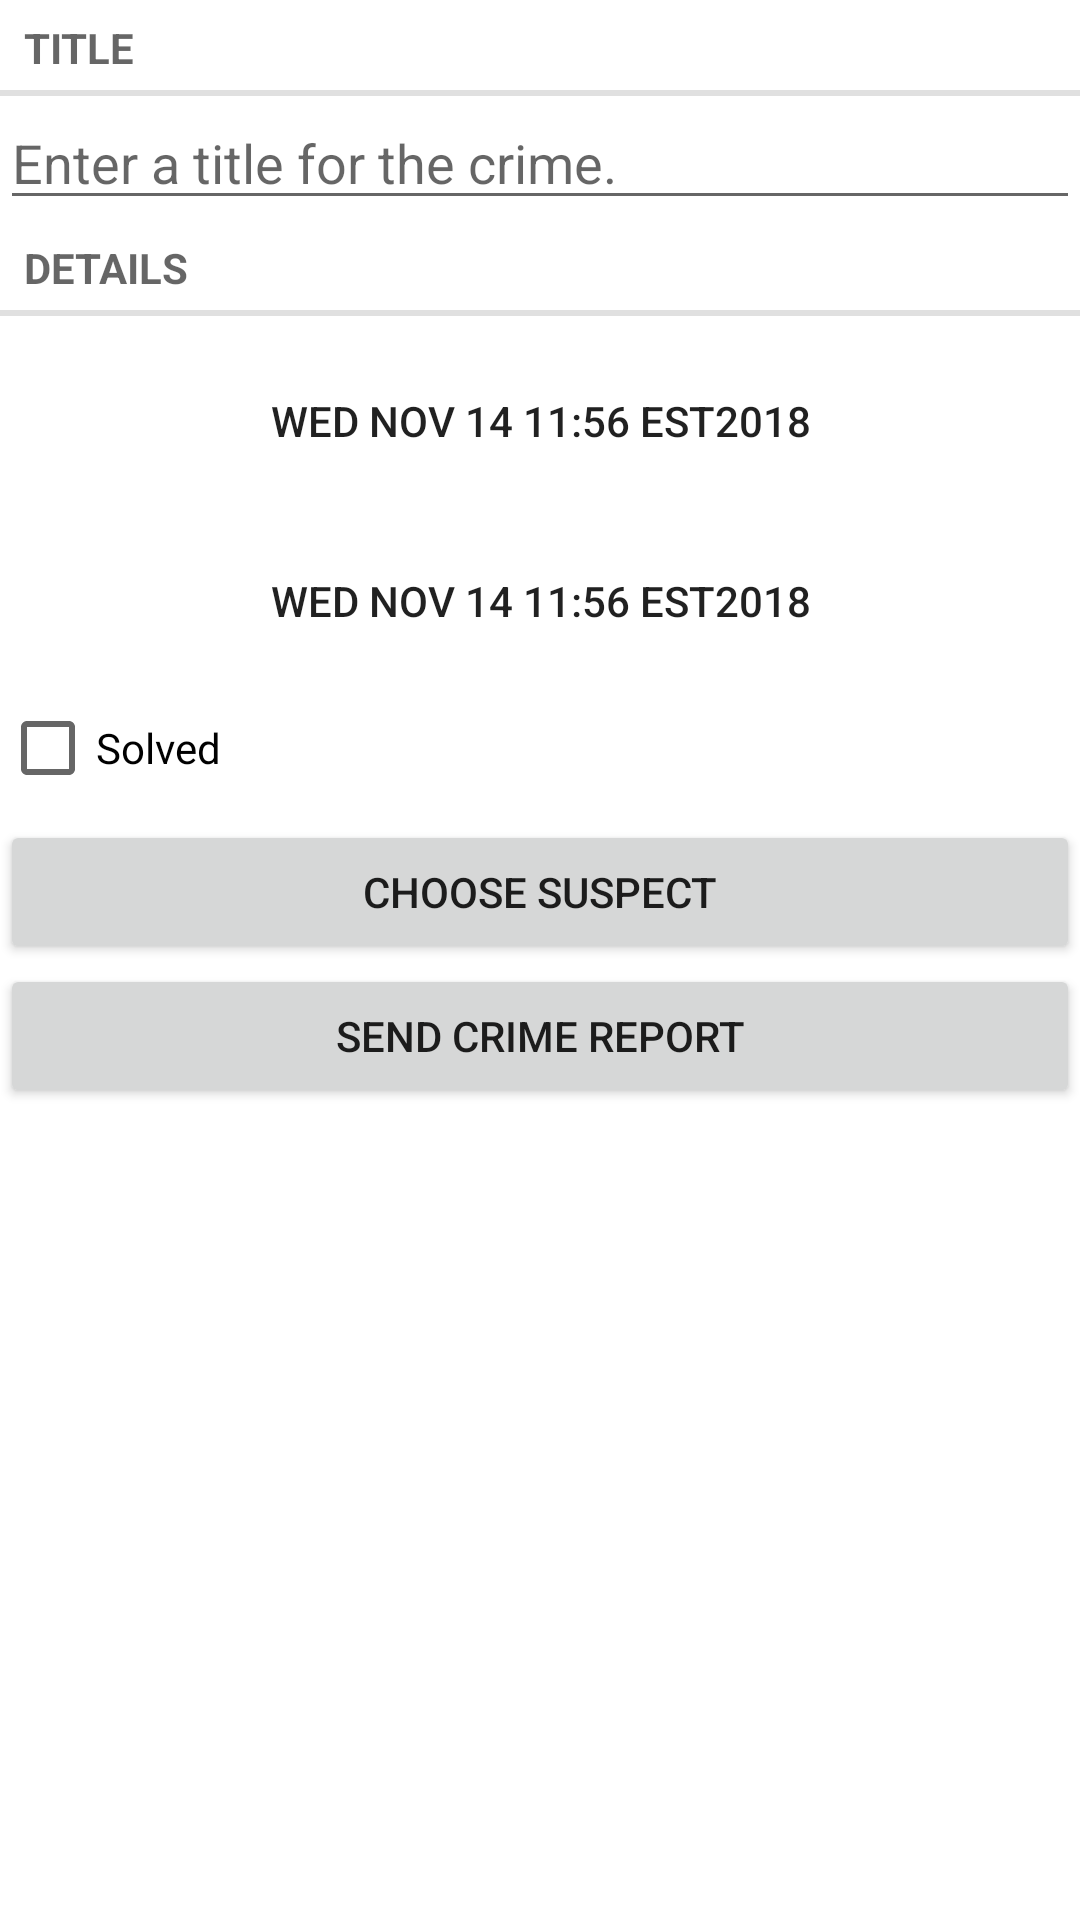

Produce the Android XML layout that renders to this screen, including the resource entries it uses.
<!-- AndroidManifest.xml: application theme Theme.Zd7_sizov -->
<!-- res/layout/fragment_crime.xml -->
<?xml version="1.0" encoding="utf-8"?>
<LinearLayout xmlns:android="http://schemas.android.com/apk/res/android"
    android:orientation="vertical"
    android:layout_width="match_parent"
    android:id="@+id/fragment_container"
    android:layout_height="match_parent"
    android:layout_margin="16dp">

    <TextView
        style="?android:listSeparatorTextViewStyle"
        android:layout_width="match_parent"
        android:layout_height="wrap_content"
        android:text="@string/crime_title_label"/>
    <EditText
        android:id="@+id/crime_title"
        android:layout_width="match_parent"
        android:layout_height="wrap_content"
        android:hint="@string/crime_title_hint"/>
    <TextView
        style="?android:listSeparatorTextViewStyle"
        android:layout_width="match_parent"
        android:layout_height="wrap_content"
        android:text="@string/crime_details_label"/>
    <androidx.appcompat.widget.AppCompatButton
        android:id="@+id/crime_date"
        android:layout_width="250dp"
        android:layout_gravity="center"
        android:layout_marginTop="10dp"
        android:background="@drawable/shapr"
        android:layout_height="50dp"
        android:text="@string/wed_nov"/>
    <androidx.appcompat.widget.AppCompatButton
        android:id="@+id/crime_time"
        android:layout_width="250dp"
        android:layout_gravity="center"
        android:layout_marginTop="10dp"
        android:background="@drawable/shapr"
        android:layout_height="50dp"
        android:text="@string/wed_nov"/>
    <CheckBox
        android:id="@+id/crime_solved"
        android:layout_width="match_parent"
        android:layout_height="wrap_content"
        android:text="@string/crime_solved_label"/>
    <Button
        android:id="@+id/crime_suspect"
        android:layout_width="match_parent"
        android:layout_height="wrap_content"
        android:text="@string/crime_suspect_text"/>
    <Button
        android:id="@+id/crime_report"
        android:layout_width="match_parent"
        android:layout_height="wrap_content"
        android:text="@string/crime_report_text"/>

</LinearLayout>
<!-- resources referenced by this layout -->
<resources>
  <!-- drawable shapr (drawable) -->
  <?xml version="1.0" encoding="utf-8"?>
  <shape xmlns:android="http://schemas.android.com/apk/res/android">
      <corners android:radius="15dp"/>
      <solid android:color="@color/dim_gray"/>
  </shape>
  <string name="crime_details_label">Details</string>
  <string name="crime_report_text">Send Crime Report</string>
  <string name="crime_solved_label">Solved</string>
  <string name="crime_suspect_text">Choose Suspect</string>
  <string name="crime_title_hint">Enter a title for the crime.</string>
  <string name="crime_title_label">Title</string>
  <string name="wed_nov">Wed Nov 14 11:56 EST2018</string>
  <style name="Theme.Zd7_sizov" parent="Theme.MaterialComponents.DayNight.DarkActionBar">
          
          <item name="colorPrimary">@color/purple_500</item>
          <item name="colorPrimaryVariant">@color/purple_700</item>
          <item name="colorOnPrimary">@color/white</item>
          
          <item name="colorSecondary">@color/teal_200</item>
          <item name="colorSecondaryVariant">@color/teal_700</item>
          <item name="colorOnSecondary">@color/black</item>
          
          <item name="android:statusBarColor">?attr/colorPrimaryVariant</item>
          
      </style>
  <!-- not gathered from this repository: default colours our renderer supplied (Android Studio template values) -->
  <color name="purple_500">#FF6200EE</color>
  <color name="purple_700">#FF3700B3</color>
  <color name="teal_200">#FF03DAC5</color>
  <color name="teal_700">#FF018786</color>
  <color name="black">#FF000000</color>
  <color name="white">#FFFFFFFF</color>
</resources>
